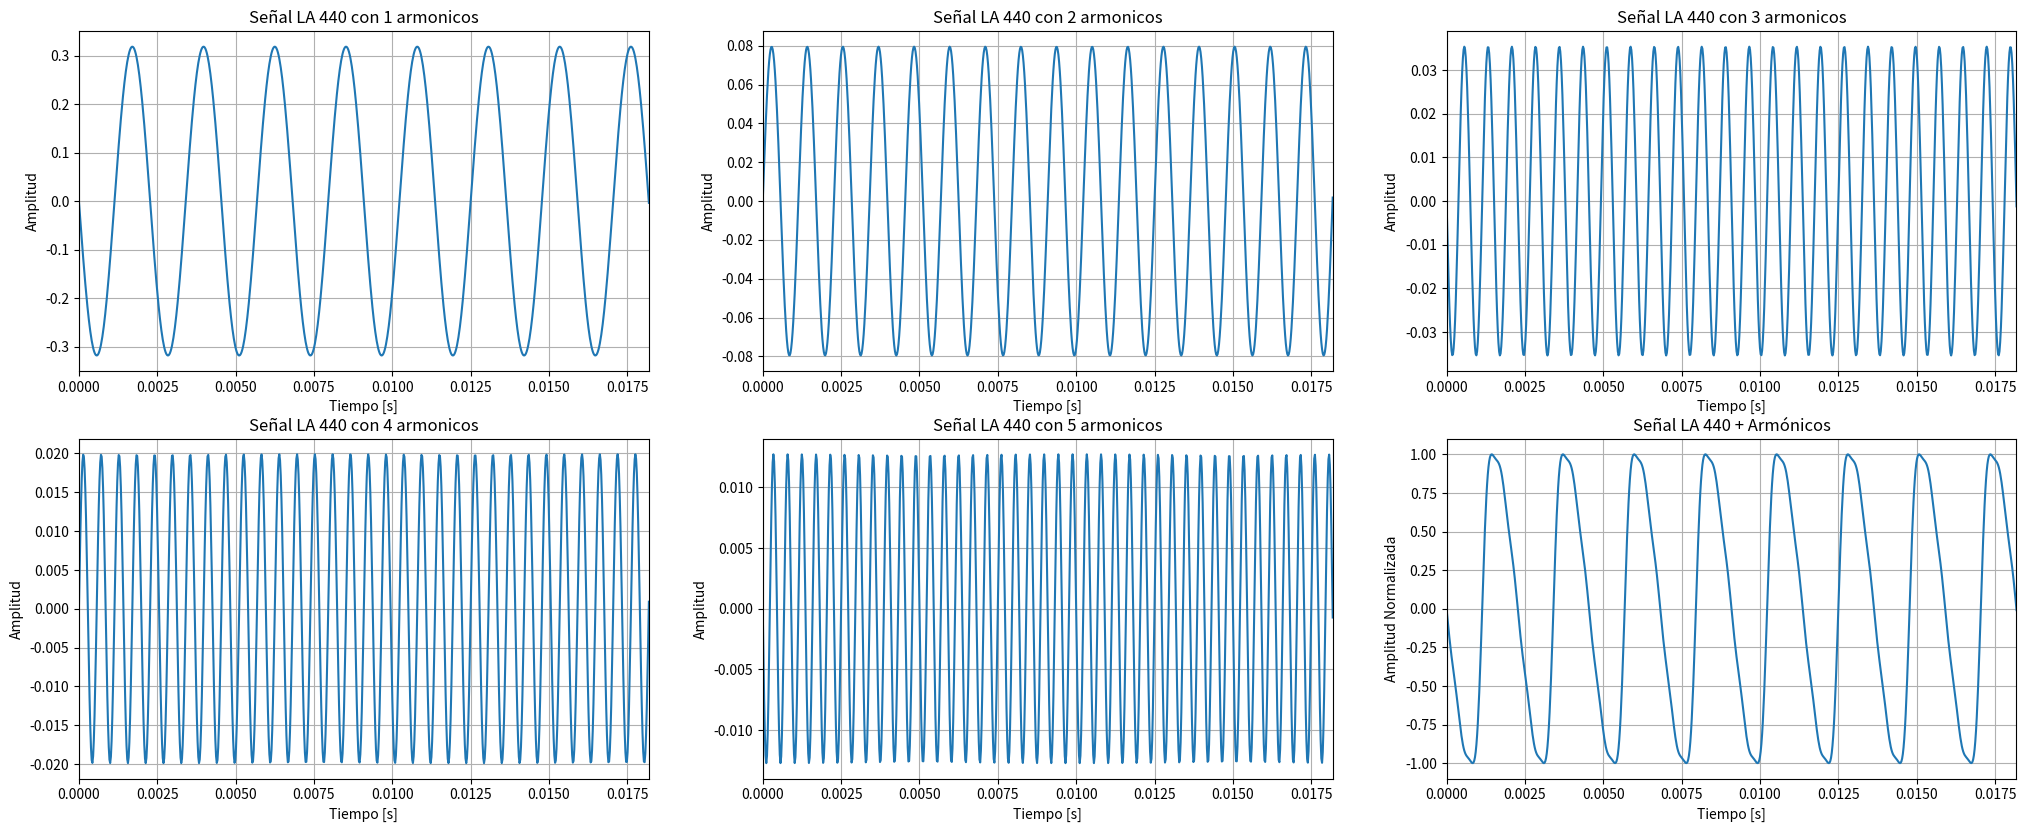
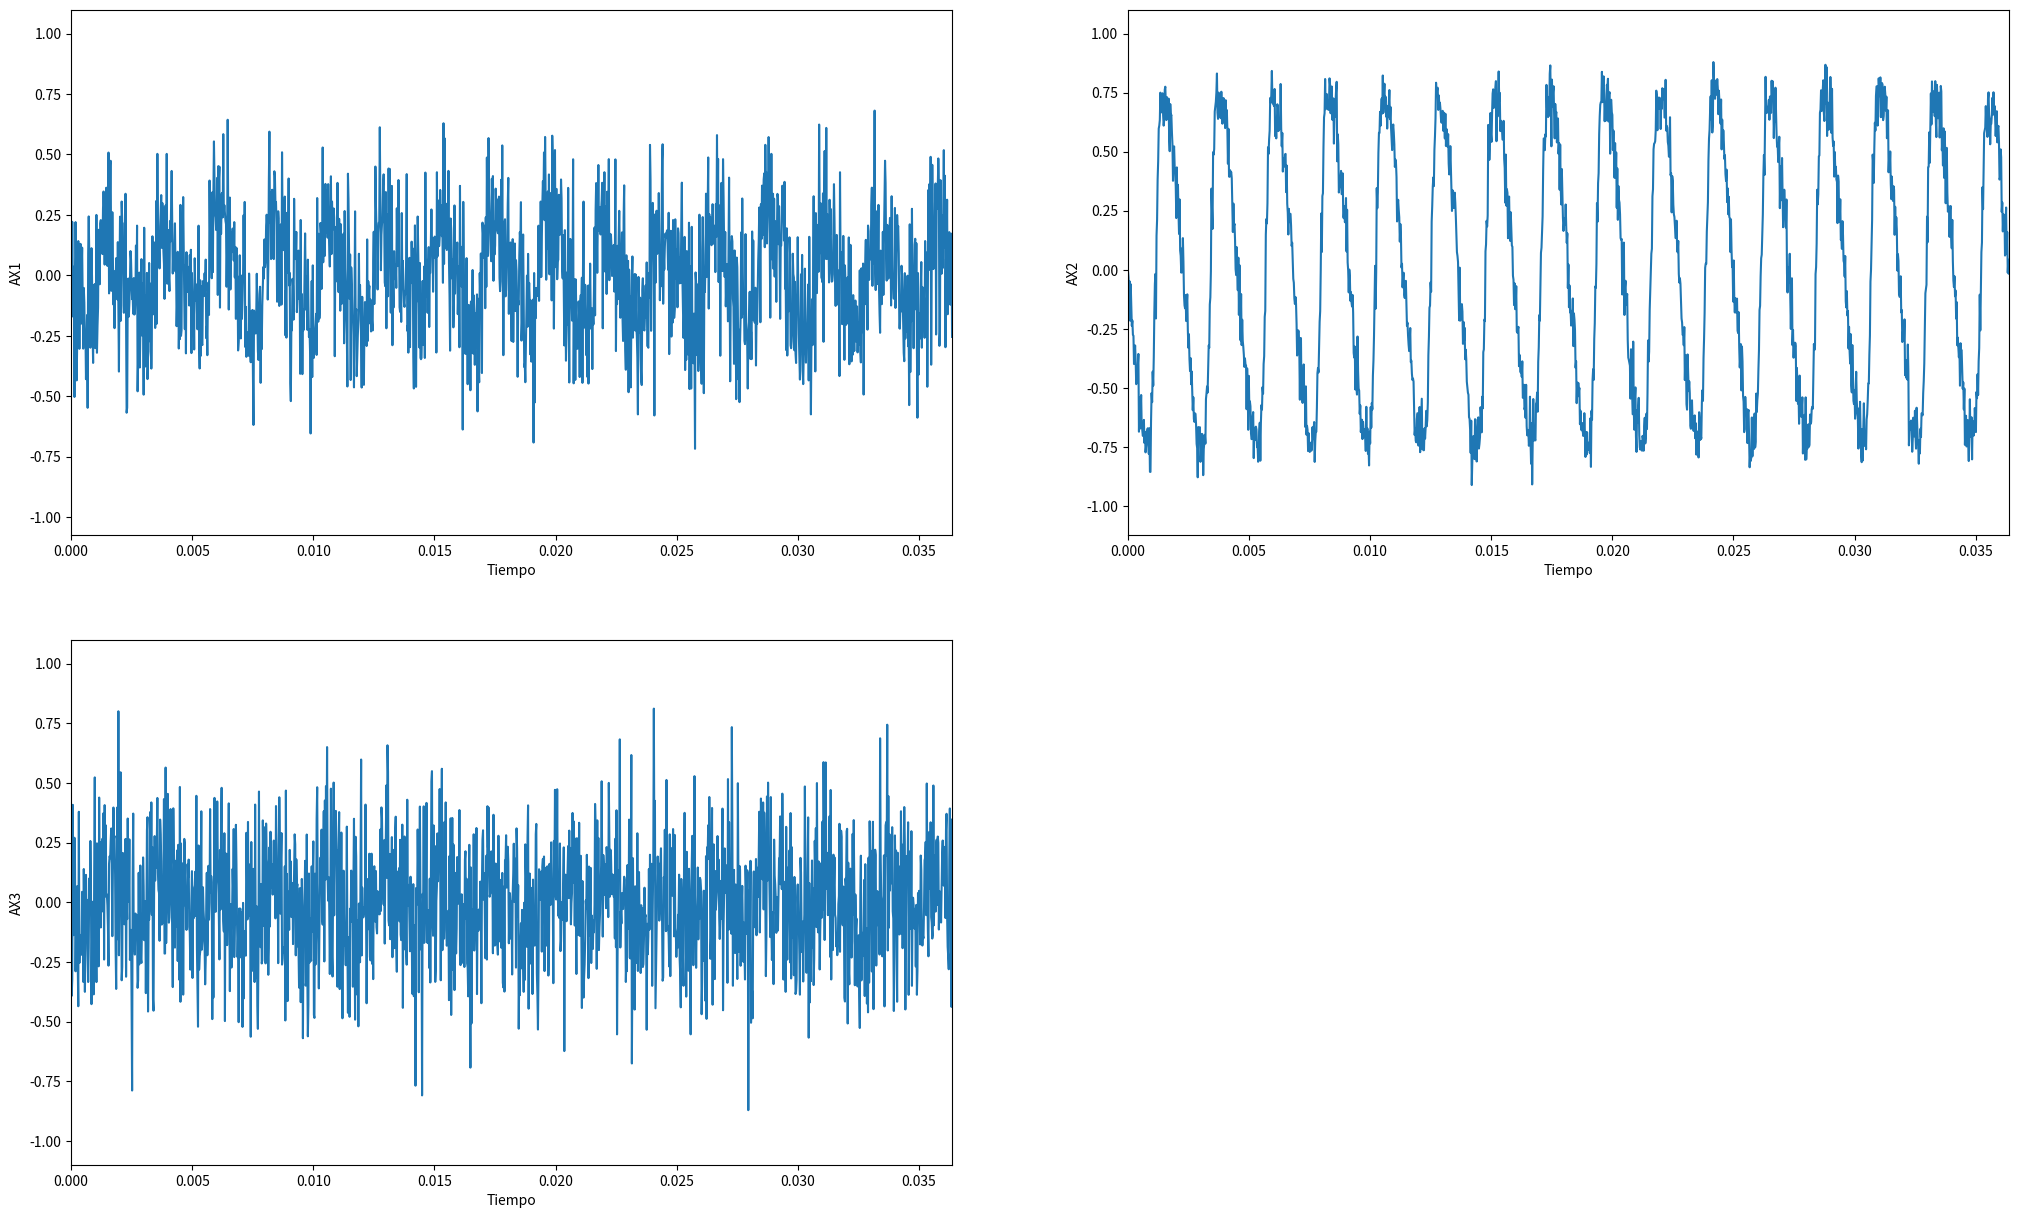

The matplotlib source for these figures, in order:
#%%
#Ejercicio 1
#Importo bibliotecas
import numpy as np
import matplotlib.pyplot as plt
# Defino los parametros de frecuencia, frecuencia de muestreo, numero de armonicos, etc
f0 = 440
fs = 44100
K = 5
#Defino la cantidad de muestras por 2 segundos (regla de 3)
N = (2*fs)//1
#Defino un vector n cuyos elementos irán desde 0 hasta el numero de muestra que se encuentra en el segundo 2
n = np.arange(N)

# Genero el vector tiempo de 2 segundos
t=np.linspace(0,2,N)

#Defino un vector A que esta lleno de ceros, cuya cantidad de elementos es igual a las muestras en 2 seg (N)
A = np.zeros(N)

#Voy agregandole elementos al vector A (armonicos) y grafico cada armonico
plt.figure(figsize=(25,15))
for k in range(1,K+1):
    ck = ((-1)**k)/(k*np.pi)
    ck_signal = (1/k) * ck * np.sin(2*n*k*np.pi*(f0/fs))
    A += ck_signal
    plt.subplot(3,3,k)
    plt.plot(t,ck_signal)
    plt.grid()
    plt.xlim(0,(8/f0))
    plt.title('Señal LA 440 con %i armonicos' %k)
    plt.xlabel("Tiempo [s]")
    plt.ylabel("Amplitud")   

#Normalizo la señal completa
Amax = np.amax(A)
A = A * (1/Amax)

#Grafico la señal completa
plt.subplot(3,3,6)
plt.plot(t,A)
plt.grid()
plt.xlim(0,(8/f0))
plt.title('Señal LA 440 + Armónicos')
plt.xlabel("Tiempo [s]")
plt.ylabel("Amplitud Normalizada")
plt.show()

#Grafico cada armónico por separado
#plt.figure(figsize=(25,15))
#for k in range(1,K+1):
    #plt.subplot(3,3,k)
    #plt.plot(t,A)
    #plt.grid()
    #plt.xlim(0,(1/f0))
    #plt.title(("Señal LA 440 con ",k, "armonicos"))
    #plt.xlabel("Tiempo [s]")
    #plt.ylabel("Amplitud Normalizada")
#plt.show()

#%%

#Ejercicio 2

import random
# Defino una señal aleatoria de longitud L
# L = int(input("Introducir longitud de la señal aleatoria: "))
# valores = []

# Defino los parámetros
mu = 0
sigma = 1


#for i in range(L):
#    temp = random.gauss(mu, sigma)
#    valores.append(temp)

# Defino funcion para calcular el valor medio de un vector
def valor_medio(valores):
    sumatoria = 0
    for i in valores:
        sumatoria += i
    return sumatoria / len(valores)

# Defino funcion para calcular el desvío estandar de un vector
# medio = valor_medio(valores)
def desvio_estandar(medio, valores):
    sumatoria = 0
    for i in valores:
        sumatoria += (i - medio)**2
    ds = (sumatoria/(len(valores)-1))**0.5
    error = 100-ds*100/1
    # return "El desvio estandar obtenido es ", ds ," y el error es de ", error ,"%"
    return ds, error

# Inicializo arrays para guardar los datos
arrayTabla = [5, 10, 100, 1000, 10000, 100000]
averageArray = []
dsArray = []
errorArray = []

# Itero para dar valores a los arrays creados
for i in arrayTabla:
    L = i
    signal = []
    for i in range(L):
        temp = random.gauss(mu, sigma)
        signal.append(temp)
    average = valor_medio(signal)
    averageArray.append(average)
    ds, error = desvio_estandar(average, signal)
    dsArray.append(ds)
    errorArray.append(error)

# Creo los arrays de datos para la tabla
sdErrorList = np.array([np.array(arrayTabla).astype(str), np.around(dsArray, 2), np.around(errorArray,2)])
cell_text = sdErrorList.transpose()
colLabels = ['L', 'Sigma', 'Error %']

# Grafico la tabla
plt.figure(figsize=(25,15))
fig, ax = plt.subplots()
fig.patch.set_visible(False)
ax.axis('off')
ax.axis('tight')
plt.table(  cellText=cell_text,
            colLabels=colLabels,
            loc='center')
plt.show()

# %%

#Ejercicio 3

#Defino el desvio estandar de las 3 señales con ruido
sigma1 = 1
sigma2 = 0.1
sigma3 = 3

#Defino señales de ruido con desvio estandar 0.1, 1 y 3
x1 = np.random.normal(0, sigma1, len(t))
x2 = np.random.normal(0, sigma2, len(t))
x3 = np.random.normal(0, sigma3, len(t))

#Defino 3 señales con cada ruido respectivamente combinado a la señal del ejercicio 1
AX1 = A + x1
AX2 = A + x2
AX3 =  A + x3

#Normalizo las 3 señales nuevas
AX1max = np.amax(AX1)
AX1 = AX1 * (1/AX1max)
AX2max = np.amax(AX2)
AX2 = AX2 * (1/AX2max)
AX3max = np.amax(AX3)
AX3 = AX3 * (1/AX3max)

#Grafico las 3 señales normalizadas
plt.figure(figsize=(25,15))
plt.subplot(2,2,1)
plt.plot(t, AX1)
plt.xlabel("Tiempo")
plt.ylabel("AX1")
plt.xlim(0, 16/f0)


plt.subplot(2,2,2)
plt.plot(t, AX2)
plt.xlabel("Tiempo")
plt.ylabel("AX2")
plt.xlim(0, 16/f0)


plt.subplot(2,2,3)
plt.plot(t, AX3)
plt.xlabel("Tiempo")
plt.ylabel("AX3")
plt.xlim(0, 16/f0)
plt.show()

#Defino formula que calcula relacion señal ruido
def Señal_Ruido(A,sigma,f_A):
    SNR = np.amax(A)/sigma
    if SNR > 3:
        # return "La relacion señal ruido es ", SNR
        return SNR
    else:
        signallessNoise = []
        for i in A:
            j=f_A
            if ((j % f_A) == 0):
                signallessNoise.append(i)
            j=j+1
        noisySNR, error = desvio_estandar(valor_medio(signallessNoise), signallessNoise)
        return noisySNR


SNR1 = Señal_Ruido(AX1,sigma1,fs/f0)
SNR2 = Señal_Ruido(AX2,sigma2,fs/f0)
SNR3 = Señal_Ruido(AX3,sigma3,fs/f0)
   
print(SNR1)
print(SNR2)
print(SNR3)


# %%

# Ejercicio 4

